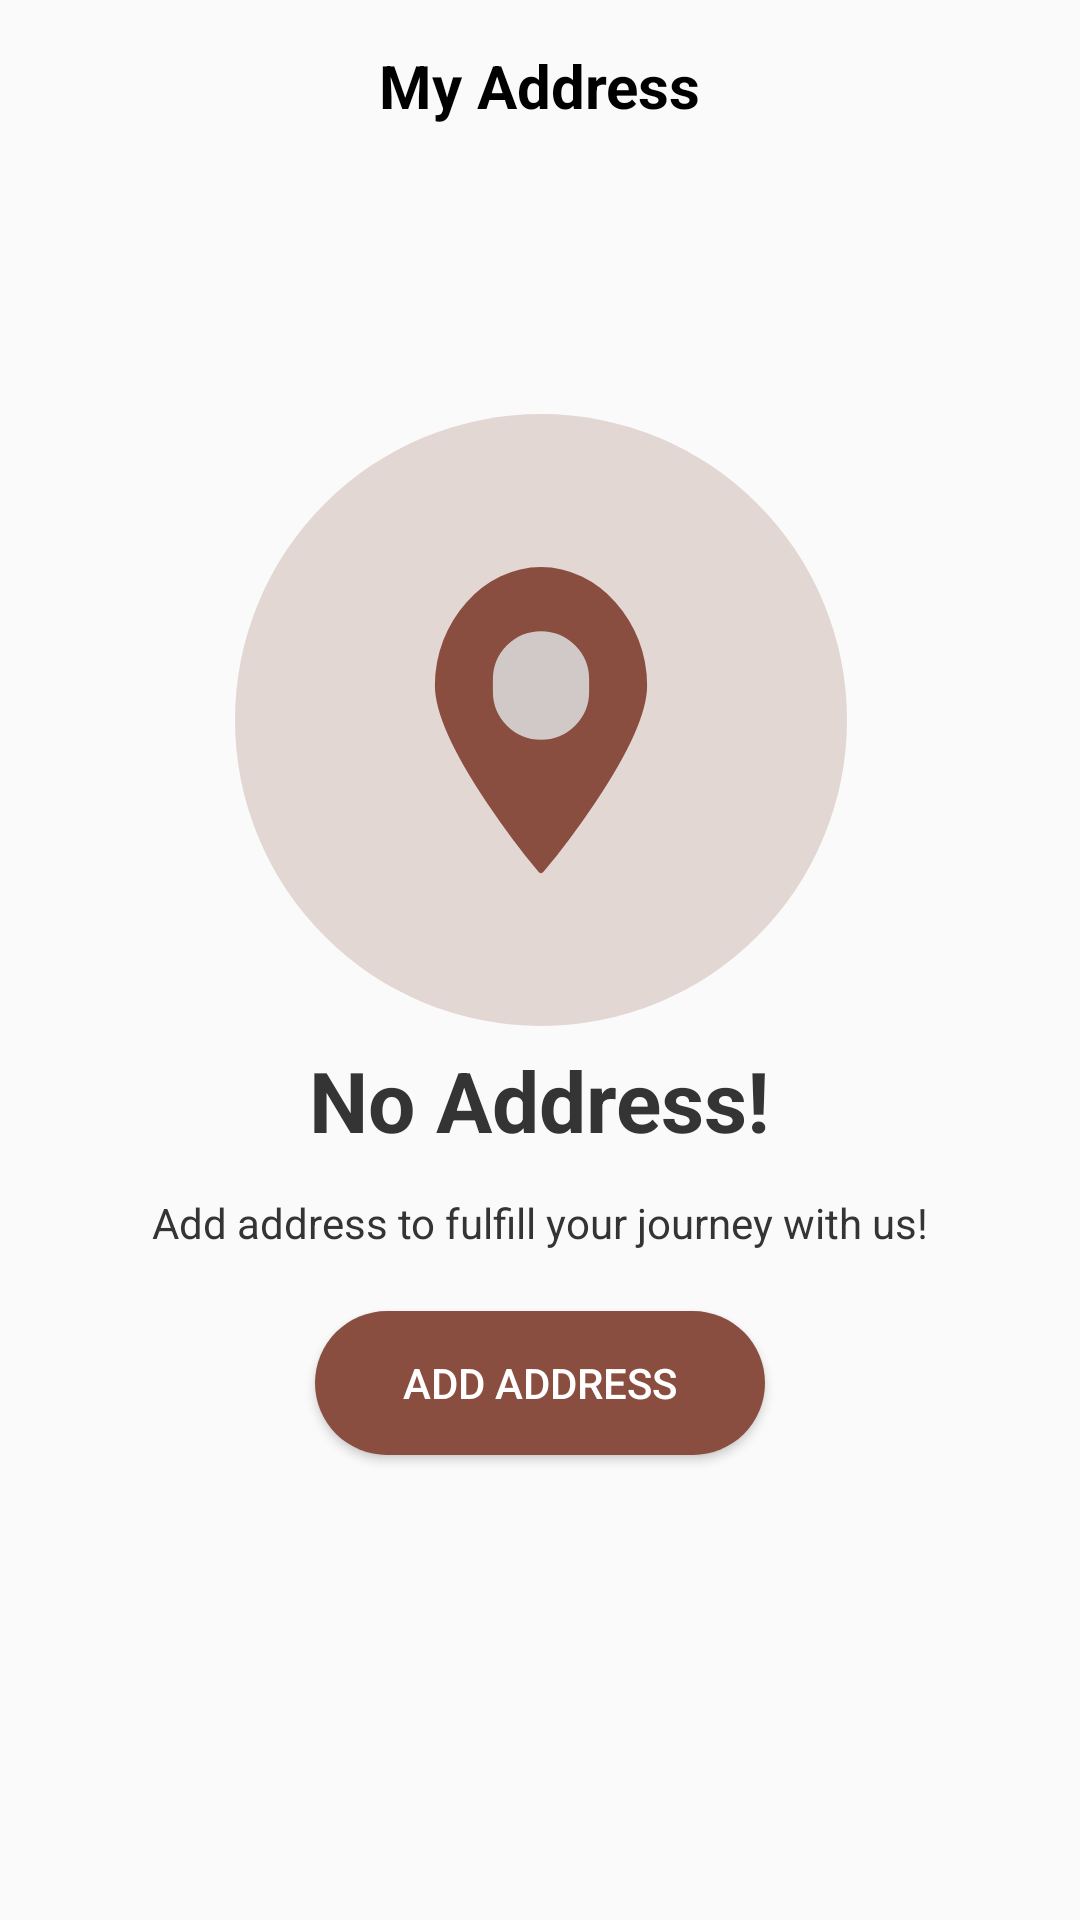

Reconstruct the res/layout file that produces this screen, plus the resources it refers to.
<!-- AndroidManifest.xml: application theme Theme.LaFavor2024 -->
<!-- res/layout/fragment_empty_address.xml -->
<?xml version="1.0" encoding="utf-8"?>
<androidx.constraintlayout.widget.ConstraintLayout xmlns:android="http://schemas.android.com/apk/res/android"
    xmlns:app="http://schemas.android.com/apk/res-auto"
    android:layout_width="match_parent"
    android:layout_height="match_parent"
    xmlns:tools="http://schemas.android.com/tools"
    tools:context=".EmptyAddressFragment"
    android:padding="15dp">


    <TextView
        android:id="@+id/txtAddress"
        android:layout_width="wrap_content"
        android:layout_height="wrap_content"
        android:gravity="center"
        android:text="@string/setting_my_address"
        android:textSize="20sp"
        android:textStyle="bold"
        android:textColor="@color/black"
        android:layout_weight="9"
        app:layout_constraintEnd_toEndOf="parent"
        app:layout_constraintHorizontal_bias="0.498"
        app:layout_constraintStart_toStartOf="parent"
        app:layout_constraintTop_toTopOf="parent" />

    <ImageView
        android:id="@+id/imvEmptyCart"
        android:layout_width="223dp"
        android:layout_height="204dp"
        android:layout_marginTop="96dp"
        android:src="@drawable/location"
        app:layout_constraintEnd_toEndOf="parent"
        app:layout_constraintStart_toStartOf="parent"
        app:layout_constraintTop_toBottomOf="@+id/txtAddress"/>

    <TextView
        android:id="@+id/txt1"
        android:layout_width="wrap_content"
        android:layout_height="wrap_content"
        android:layout_marginTop="210dp"
        android:text="No Address!"
        android:textSize="28sp"
        android:textStyle="bold"
        android:textColor="@color/gray2"
        app:layout_constraintEnd_toEndOf="parent"
        app:layout_constraintStart_toStartOf="parent"
        app:layout_constraintTop_toTopOf="@+id/imvEmptyCart" />

    <TextView
        android:id="@+id/txt2"
        android:layout_width="wrap_content"
        android:layout_height="wrap_content"
        android:layout_marginTop="50dp"
        android:text="Add address to fulfill your journey with us!"
        android:textColor="@color/gray2"
        app:layout_constraintEnd_toEndOf="parent"
        app:layout_constraintStart_toStartOf="parent"
        app:layout_constraintTop_toTopOf="@+id/txt1" />

    <Button
        android:id="@+id/btnAddAddress"
        android:layout_width="150dp"
        android:layout_height="wrap_content"
        android:layout_marginTop="20dp"
        android:text="Add Address"
        android:backgroundTint="@color/primary"
        android:textColor="@color/white"
        android:background="@drawable/corner_background"
        app:layout_constraintEnd_toEndOf="parent"
        app:layout_constraintStart_toStartOf="parent"
        app:layout_constraintTop_toBottomOf="@+id/txt2" />


</androidx.constraintlayout.widget.ConstraintLayout>
<!-- resources referenced by this layout -->
<resources>
  <color name="black">#FF000000</color>
  <color name="gray2">#343434</color>
  <color name="primary">#894E3F</color>
  <color name="white">#FFFFFFFF</color>
  <!-- drawable corner_background (drawable) -->
  <?xml version="1.0" encoding="utf-8"?>
  <shape xmlns:android="http://schemas.android.com/apk/res/android"
      android:shape="rectangle">
      <solid android:color="@color/green"/>
      <corners android:radius="50dp" />
  </shape>
  <!-- drawable location (drawable) -->
  <vector xmlns:android="http://schemas.android.com/apk/res/android"
      android:width="186dp"
      android:height="186dp"
      android:viewportWidth="186"
      android:viewportHeight="186">
    <path
        android:pathData="M93,93m-93,0a93,93 0,1 1,186 0a93,93 0,1 1,-186 0"
        android:fillColor="#894E3F"
        android:fillAlpha="0.2"/>
    <path
        android:pathData="M93,47.5C109.83,47.5 124.25,63.65 124.25,82.5C124.25,101.35 93,138.5 93,138.5C93,138.5 61.75,101.35 61.75,82.5C61.75,63.65 76.17,47.5 93,47.5Z"
        android:strokeLineJoin="round"
        android:strokeWidth="2"
        android:fillColor="#894E3F"
        android:fillType="evenOdd"
        android:strokeColor="#894E3F"
        android:strokeLineCap="round"/>
    <path
        android:pathData="M93,65L93,65A15.63,15.63 0,0 1,108.63 80.63L108.63,84.38A15.63,15.63 0,0 1,93 100L93,100A15.63,15.63 0,0 1,77.38 84.38L77.38,80.63A15.63,15.63 0,0 1,93 65z"
        android:strokeLineJoin="round"
        android:strokeWidth="2"
        android:fillColor="#DDDDDD"
        android:fillAlpha="0.866667"
        android:strokeColor="#894E3F"
        android:strokeLineCap="round"/>
  </vector>
  <string name="setting_my_address">My Address</string>
  <style name="Theme.LaFavor2024" parent="Base.Theme.LaFavor2024" />
  <color name="green">#45B832</color>
  <style name="Base.Theme.LaFavor2024" parent="Theme.AppCompat.Light.NoActionBar">
          
          
          <item name="colorPrimary">@color/white</item>
          <item name="colorButtonNormal">@color/primary</item>
      </style>
</resources>
